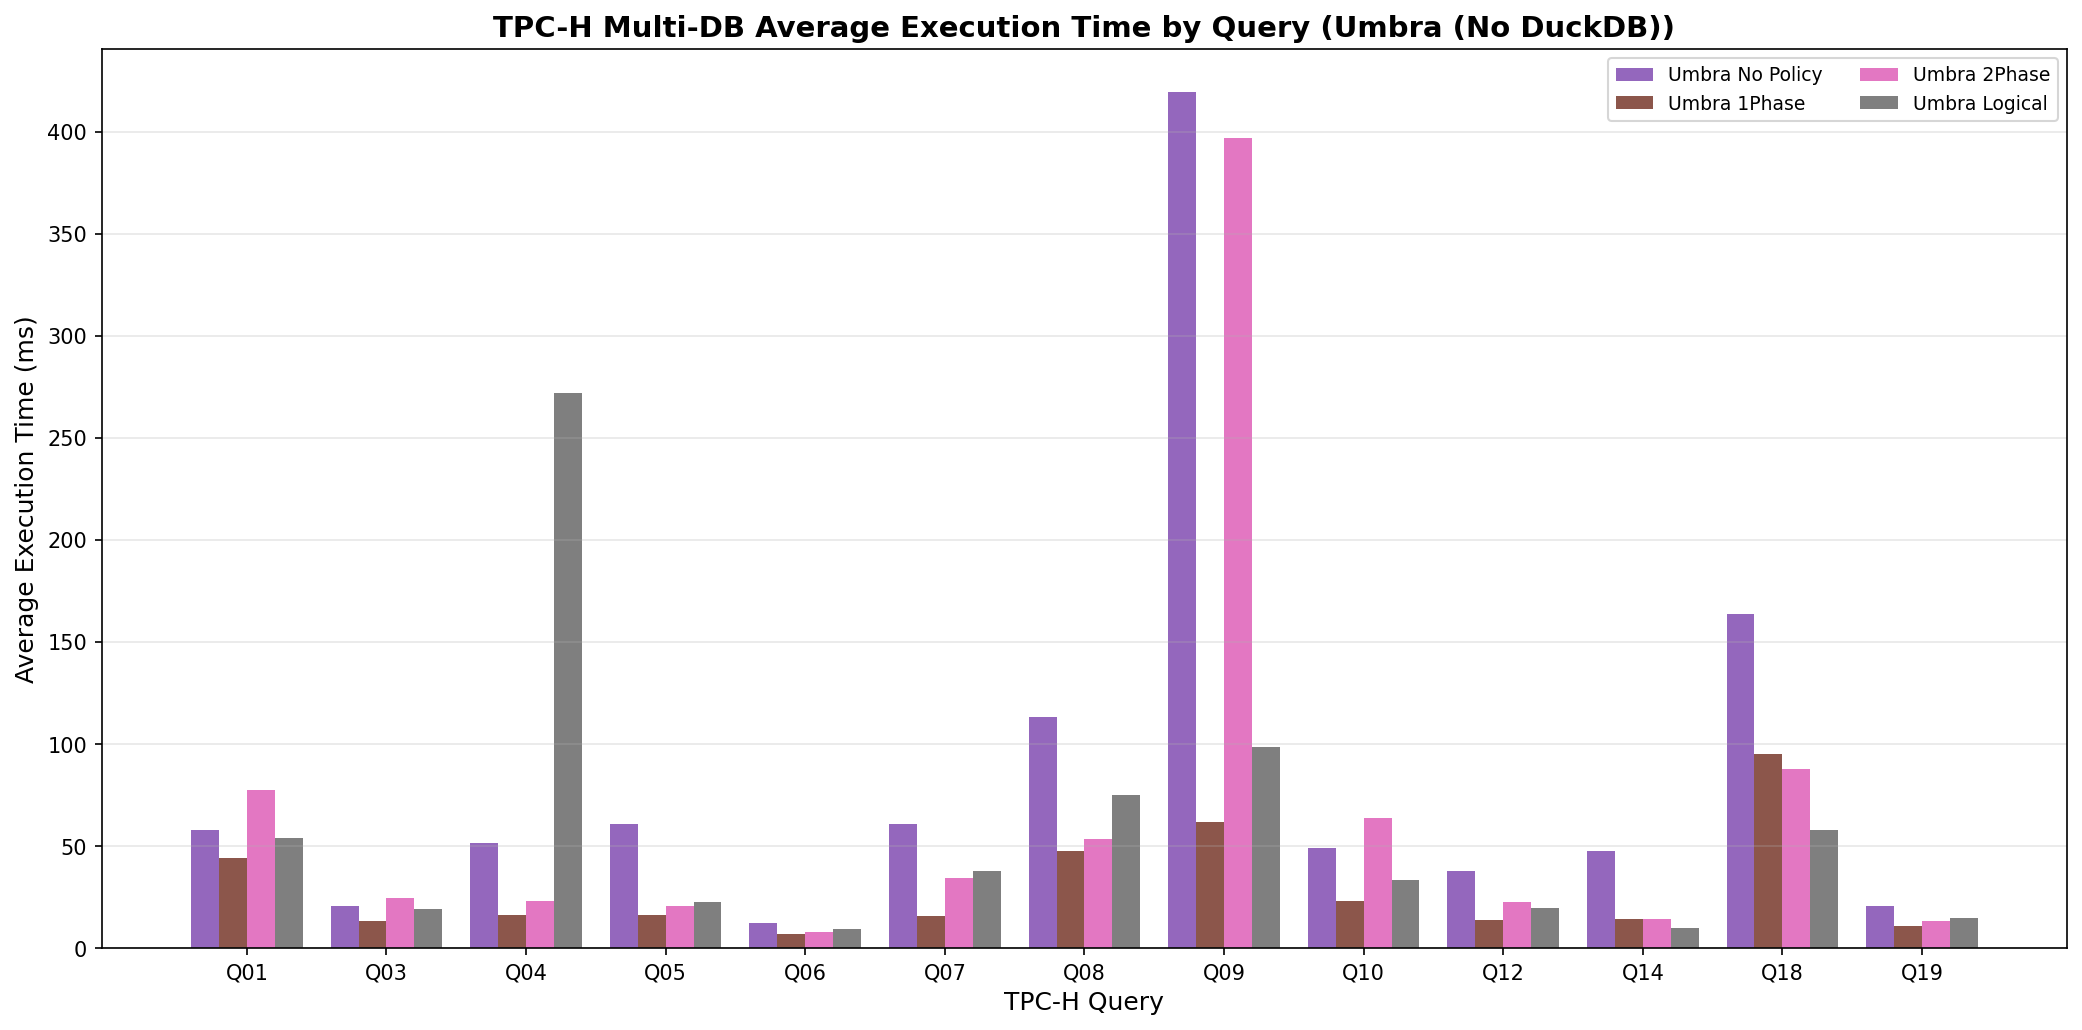

Data behind this chart, as committed beside it:
execution_number, query_num, tpch_sf, umbra_dfc_1phase_time_ms, umbra_dfc_2phase_time_ms, umbra_logical_time_ms, umbra_time_ms
1, 1, 1.0, 30.97, 57.02, 36.65, 58.32
2, 1, 1.0, 30.51, 53.58, 37.42, 46.33
3, 1, 1.0, 30.01, 54.14, 37.21, 44.03
4, 1, 1.0, 59.55, 102.9, 78.49, 70.48
5, 1, 1.0, 69.65, 119, 78.87, 70.53
6, 3, 1.0, 14.56, 33.4, 19.93, 14.24
7, 3, 1.0, 10.66, 23.03, 20.59, 24.34
8, 3, 1.0, 10.1, 23.22, 19.39, 26.33
9, 3, 1.0, 14.88, 20.33, 17.15, 19.93
10, 3, 1.0, 15.63, 23.83, 18.92, 19.3
11, 4, 1.0, 18.12, 18.14, 278.3, 41.14
12, 4, 1.0, 16.92, 25.39, 264.3, 43.46
13, 4, 1.0, 14.04, 24.8, 261, 73.6
14, 4, 1.0, 14.51, 18.8, 269.1, 59.05
15, 4, 1.0, 17.63, 28.36, 287.6, 39.11
16, 5, 1.0, 16.78, 22.59, 23.06, 65.15
17, 5, 1.0, 17.58, 19.7, 17.79, 52.36
18, 5, 1.0, 16.96, 23.17, 24.41, 64.15
19, 5, 1.0, 13.67, 19.22, 23.58, 52.12
20, 5, 1.0, 17.02, 17.84, 24.9, 70.14
21, 6, 1.0, 5.715, 7.464, 16.8, 23.34
22, 6, 1.0, 8.354, 6.39, 8.512, 8.943
23, 6, 1.0, 6.522, 8.985, 7.845, 7.072
24, 6, 1.0, 7.726, 8.489, 7.563, 14.13
25, 6, 1.0, 5.935, 6.912, 5.086, 6.925
26, 7, 1.0, 19.86, 30.03, 45.71, 58.69
27, 7, 1.0, 13.39, 28.06, 33.43, 61.17
28, 7, 1.0, 13.76, 34.34, 36.25, 54.38
29, 7, 1.0, 12.09, 38.71, 33.3, 76.75
30, 7, 1.0, 19.95, 39.8, 39.06, 53.87
31, 8, 1.0, 34.33, 49.12, 57.37, 47.62
32, 8, 1.0, 49.64, 49.35, 128.1, 93.05
33, 8, 1.0, 64.58, 61.91, 61.41, 280
34, 8, 1.0, 47.08, 48.21, 54.76, 75.41
35, 8, 1.0, 41.54, 59.43, 74.08, 69.57
36, 9, 1.0, 78.18, 318.4, 77.22, 291.8
37, 9, 1.0, 53.57, 399.9, 143.3, 418.6
38, 9, 1.0, 78.23, 506.2, 83.23, 300.1
39, 9, 1.0, 44.14, 389.2, 99.48, 796
40, 9, 1.0, 53.61, 371.7, 89.5, 291.5
41, 10, 1.0, 21.08, 49.81, 33.18, 45.03
42, 10, 1.0, 25.29, 47.82, 30.08, 36.92
43, 10, 1.0, 27.06, 48.63, 25.75, 43.15
44, 10, 1.0, 20.86, 52.25, 40.32, 32.62
45, 10, 1.0, 22.1, 120.8, 36.56, 87.3
46, 12, 1.0, 11.31, 18.04, 16.32, 47.07
47, 12, 1.0, 11.74, 31.18, 29.12, 49.34
48, 12, 1.0, 16.6, 21.25, 17.45, 40.88
49, 12, 1.0, 17.91, 18.42, 18.96, 31.91
50, 12, 1.0, 10.59, 23.03, 15.63, 19.16
51, 14, 1.0, 14.85, 9.197, 8.806, 17.34
52, 14, 1.0, 7.855, 22.69, 11.1, 54.76
53, 14, 1.0, 22.54, 12.28, 13.72, 30.58
54, 14, 1.0, 15.87, 14.59, 8.334, 18.69
55, 14, 1.0, 10.43, 12.21, 7.568, 117.4
56, 18, 1.0, 102.8, 80.24, 49.24, 173.9
57, 18, 1.0, 87.44, 64.15, 65.21, 212.6
58, 18, 1.0, 108.9, 68.4, 55.52, 165.1
59, 18, 1.0, 98.1, 71.68, 55.49, 147
60, 18, 1.0, 78.79, 154.2, 65.07, 120.2
... 5 more rows
